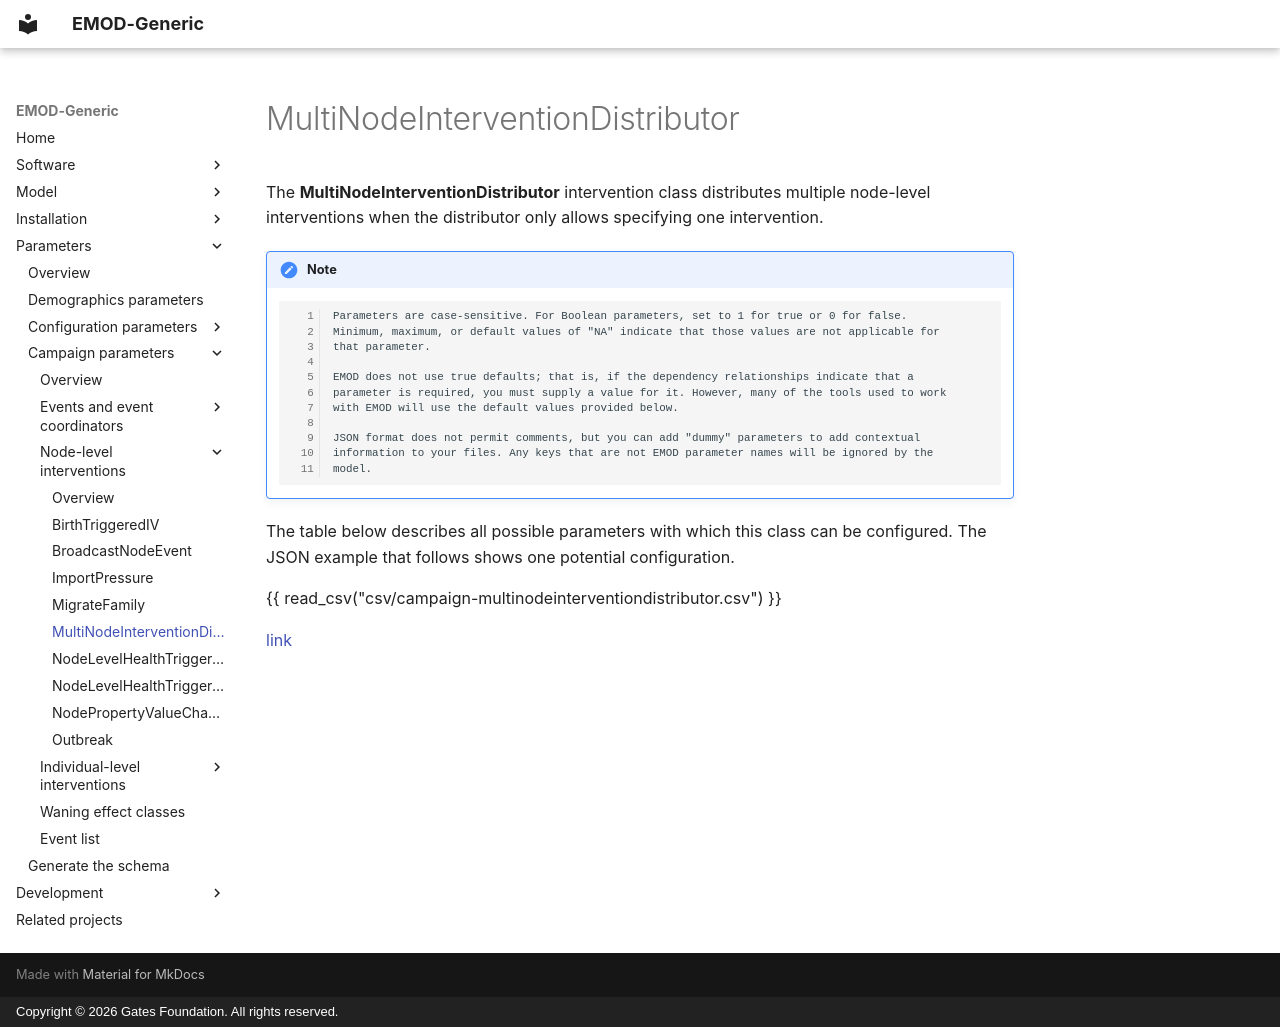

repository: EMOD-Hub/EMOD-Generic · page: md_parameter/parameter-campaign-node-multinodeinterventiondistributor/index.html · generator: mkdocs · copyright: Copyright © 2026 Gates Foundation. All rights reserved.

# MultiNodeInterventionDistributor

The **MultiNodeInterventionDistributor** intervention class distributes multiple node-level interventions when the distributor only allows specifying one intervention.

!!! note

        Parameters are case-sensitive. For Boolean parameters, set to 1 for true or 0 for false.
        Minimum, maximum, or default values of "NA" indicate that those values are not applicable for
        that parameter.

        EMOD does not use true defaults; that is, if the dependency relationships indicate that a 
        parameter is required, you must supply a value for it. However, many of the tools used to work 
        with EMOD will use the default values provided below.

        JSON format does not permit comments, but you can add "dummy" parameters to add contextual
        information to your files. Any keys that are not EMOD parameter names will be ignored by the
        model.

The table below describes all possible parameters with which this class can be configured. The JSON
example that follows shows one potential configuration.

{{ read_csv("csv/campaign-multinodeinterventiondistributor.csv") }}

[link](../json/campaign-multinodeinterventiondistributor.json)
